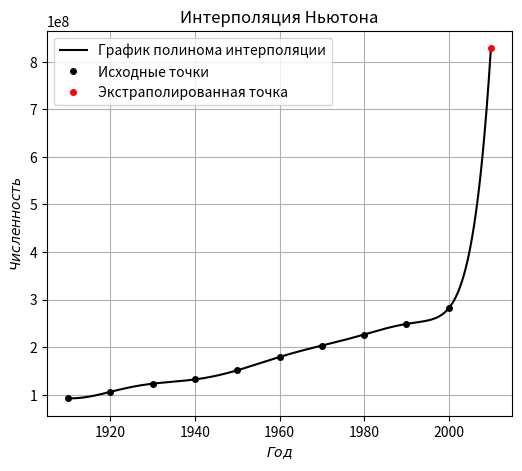

Write the Python code that produced this figure. (Note: this script raises an exception after producing the figure.)
import numpy as np
import matplotlib.pyplot as plt
import matplotlib as mpl

############### Imput Data ###############

years = np.array([1910, 1920, 1930, 1940, 1950, 1960, 1970, 1980, 1990, 2000])
population = np.array([92228496, 106021537, 123202624, 132164569, 151325798, 179323175, 203211926, 226545805, 248709873, 281421906])

############### Newton interpolation ###############

def getPolinomCoefs(x, y):
    dividedDiffMatr = getPolinomDividedDiffs(x, y)
    size = dividedDiffMatr.shape[0]
    coefs = np.zeros(size)

    for i in range(size):
        coefs[i] = dividedDiffMatr[i][0]

    return coefs


def getPolinomDividedDiffs(x, y):
    dividedDiffMatr = np.zeros(shape = (y.size, y.size))

    for i in range(y.size): dividedDiffMatr[0][i] = y[i]

    for i in range(1, y.size):
        for j in range(y.size - i):
            dividedDiffMatr[i][j] = (dividedDiffMatr[i - 1][j + 1] - dividedDiffMatr[i - 1][j]) / (x[j + i] - x[j])
    return dividedDiffMatr


def polinom(coefs, x, point):
    result = 0

    for i in range(coefs.size):
        temp = coefs[i]
        for j in range(i):
            temp *= (point - x[j])
        result += temp

    return result


def drawNewtonsInterpolation(x, y):
    coefs = getPolinomCoefs(x, y)
    points = np.linspace(x[0], 2010, 1000)
    
    plt.figure(figsize=(6, 5))
    plt.title("Интерполяция Ньютона")
    plt.ylabel("$Численность$")
    plt.xlabel("$Год$")
    plt.plot(points, polinom(coefs, x, points), "black", label = "График полинома интерполяции")
    plt.plot(x, y, 'o', color='black', markersize = 4, label = "Исходные точки")
    plt.plot(2010, polinom(coefs, x, 2010), 'o', color='red', markersize = 4, label = "Экстраполированная точка")
    plt.legend(loc = "best")
    plt.grid()
    plt.savefig('images/newton.png')

    return


############### Spline interpolation ###############

def CalculateTriagCoeffsSpline(h, y):
    n = len(y)
    a = np.zeros(n)
    b = np.zeros(n)
    c = np.zeros(n)
    f = np.zeros(n)

    a[0] = 0
    b[0] = 1
    c[0] = 0
    f[0] = 0

    for k in range(1, n - 1):
        a[k] = h[k] / 6
        b[k] = (h[k] + h[k + 1]) / 3
        c[k] = h[k + 1] / 6
        f[k] = (y[k + 1] - y[k]) / h[k + 1] - (y[k] - y[k - 1]) / h[k]

    a[n - 1] = 0
    b[n - 1] = 1
    c[n - 1] = 0
    f[n - 1] = 0

    return a, b, c, f


def SolveTriagSystem(a, b, c, f):
    n = len(a)
    p = np.zeros(n)
    r = np.zeros(n)

    p[0] = c[0] / b[0]
    r[0] = f[0] / b[0]

    for k in range(1, n - 1):
        p[k] = c[k] / (b[k] - a[k] * p[k - 1])
        r[k] = (f[k] - a[k] * r[k - 1]) / (b[k] - a[k] * p[k - 1])

    for k in range(n - 2, -1, -1):
        c[k] = r[k] - p[k] * c[k + 1]

    return c


def getSpline(x, y):
    n = len(x)
    h = np.zeros(n)

    a = np.zeros(n)
    b = np.zeros(n)
    c = np.zeros(n)
    d = np.zeros(n)

    for k in range(1, len(h)):
        h[k] = x[k] - x[k - 1]

    a_triag, b_triag, c_triag, f_triag = CalculateTriagCoeffsSpline(h, y)
    c = SolveTriagSystem(a_triag, b_triag, c_triag, f_triag)

    for k in range(1, n):
        a[k] = y[k]
        d[k] = (c[k] - c[k - 1]) / h[k]
        b[k] = 1/6 * (2 * c[k] + c[k - 1]) * h[k] + (y[k] - y[k - 1]) / h[k]


    def SplineFunc(s):
        k = 0
        if s <= x[1]:
            k = 1
        elif s > x[n - 1]:
            k = n - 1
        else:
            for i in range(1, n):
                if s > x[i - 1] and s <= x[i]:
                    k = i
                    break

        return a[k] + b[k] * (s - x[k]) + 0.5 * c[k] * ((s - x[k]) ** 2) + 1/6 * d[k] * ((s - x[k]) ** 3)

    return SplineFunc

def drawSpineInterpolation(x, y):
    spline = getSpline(x, y)
    points = np.linspace(x[0], 2010, 1000)

    plt.figure(figsize=(6, 5))
    plt.title("Сплайн-интерполяция")
    plt.ylabel("$Численность$")
    plt.xlabel("$Год$")
    plt.plot(points, [spline(points[i]) for i in range(points.size)], "black", label = "График полинома интерполяции")
    plt.plot(x, y, 'o', color='black', markersize = 4, label = "Исходные точки")
    plt.plot(2010, spline(2010), 'o', color='red', markersize = 4, label = "Экстраполированная точка")
    plt.legend(loc = "best")
    plt.grid()
    plt.savefig('images/spline.png')

    return

############### main ###############

def main():
    exactValue = 308745538

    coefs = getPolinomCoefs(years, population)
    extrapolatedNewton = polinom(coefs, years, 2010)

    spline = getSpline(years, population)
    extrapolatedSpline = spline(2010)

    drawNewtonsInterpolation(years, population)
    drawSpineInterpolation(years, population)

    print('Метод Ньютона: ', extrapolatedNewton)
    print('Сплайн-Интерполяция: ', extrapolatedSpline)
    print('Истинное значние: ', exactValue)

    return


if __name__ == "__main__":
    main()